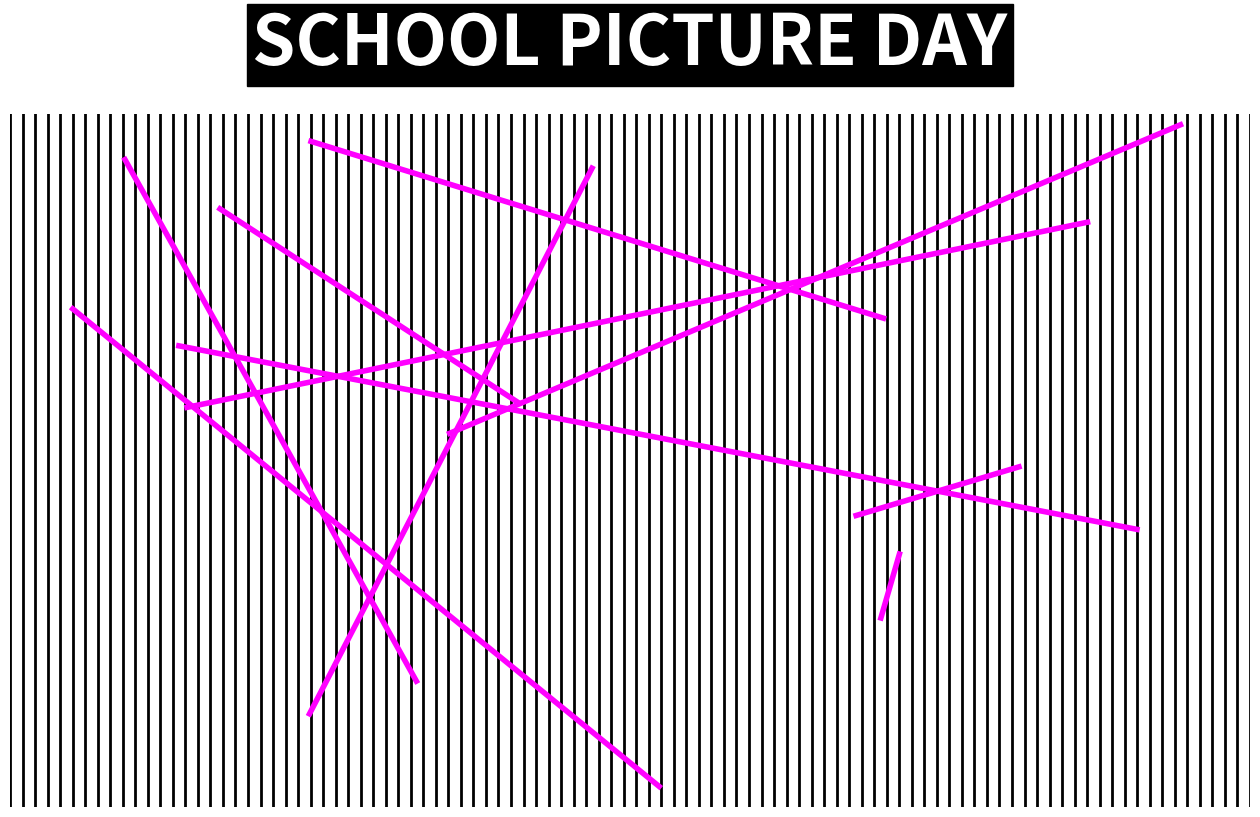

Recreate this plot in Python.
import numpy as np
import matplotlib.pyplot as plt

# Set the size of the image
fig, ax = plt.subplots(figsize=(16, 9))

# Create a grid of lines
x, y = np.meshgrid(np.linspace(-1, 1, 100), np.linspace(-1, 1, 100))
ax.plot(x, y, color='black', linewidth=2)

# Add some random laser beams
for i in range(10):
    x1, y1 = np.random.uniform(-1, 1, 2)
    x2, y2 = np.random.uniform(-1, 1, 2)
    ax.plot([x1, x2], [y1, y2], color='magenta', linewidth=4)

# Add some text
ax.text(0, 1.2, 'SCHOOL PICTURE DAY', fontsize=50, fontweight='bold',
        ha='center', va='center', color='white', backgroundcolor='black')

# Set the axis limits and turn off the axis
ax.set_xlim(-1, 1)
ax.set_ylim(-1, 1)
ax.axis('off')

# Save the image
plt.savefig('school_picture_background.png', dpi=300, bbox_inches='tight')
 